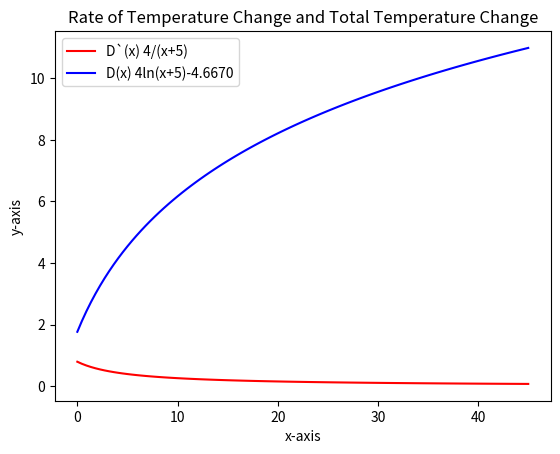

Reproduce this figure in Python.
# MSPA 400 Session #2 Python Module #1

# Reading assignment "Think Python" either 2nd or 3rd edition:
#    2nd Edition Chapter 3 (3.4-3.9), Chapter 10 (10.1-10.12)
#    3rd Edition Chapter 3 (pages 24-29), Chapter 10 (pages 105-115) 

# Module #1 objectives: 1) reproduce examples from Lial using Python, 
# and 2) demonstrate how to plot a system of nonlinear equations with Python.

# Instructions---

# Execute this script as a single program. The results will appear below 
# or in separate windows showing the plots.  Matplotlib.pyplot and numpy are
# necessary software which must be imported.  They are used frequently.

import matplotlib.pyplot
from matplotlib.pyplot import *
import numpy 
import math
from numpy import linspace

x= linspace(0,45,100)
y1= 4/(x+5)
y2= 4*np.log(x+5)-4.6670

xlabel('x-axis')
ylabel('y-axis')
plot (x, y1, 'r')
plot (x, y2, 'b')
legend (('D`(x) 4/(x+5)','D(x) 4ln(x+5)-4.6670'),loc=2)
title ('Rate of Temperature Change and Total Temperature Change')
show()

